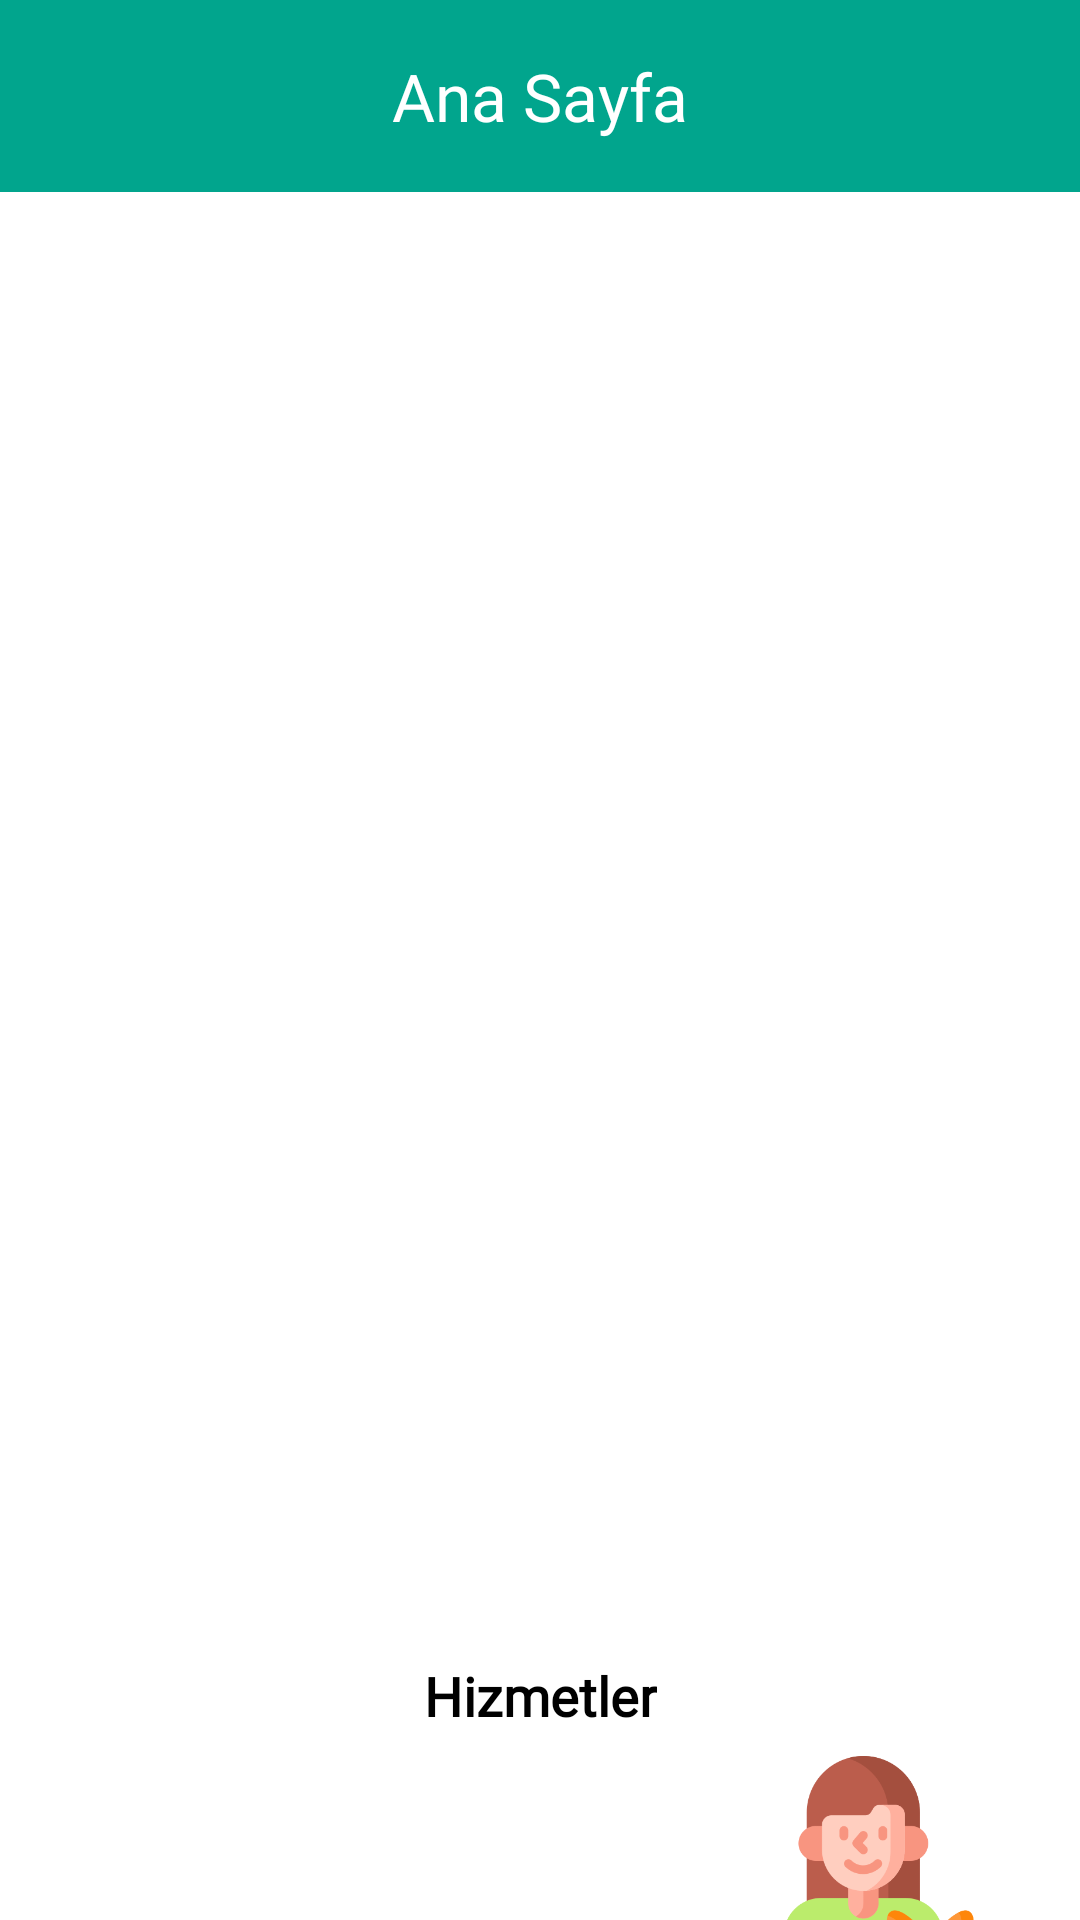

This screen was rendered from an Android layout file. Write that file and the resources it references.
<!-- AndroidManifest.xml: application theme Theme.BitirmeProjesi -->
<!-- res/layout/fragment_ana_sayfa.xml -->
<androidx.constraintlayout.widget.ConstraintLayout xmlns:android="http://schemas.android.com/apk/res/android"
    xmlns:app="http://schemas.android.com/apk/res-auto"
    xmlns:tools="http://schemas.android.com/tools"
    android:layout_width="match_parent"
    android:layout_height="match_parent"
    android:background="@color/white"
    android:fontFamily="@font/roboto"
    tools:context=".ui.fragments.AnaSayfaFragment">

    <androidx.appcompat.widget.Toolbar
        android:id="@+id/toolbar"
        android:layout_width="0dp"
        android:layout_height="wrap_content"
        android:background="?attr/colorPrimary"
        android:backgroundTint="@color/yesil"
        android:fontFamily="@font/roboto"
        android:minHeight="?attr/actionBarSize"
        android:theme="?attr/actionBarTheme"
        app:layout_constraintEnd_toEndOf="parent"
        app:layout_constraintStart_toStartOf="parent"
        app:layout_constraintTop_toTopOf="parent"
        app:titleTextColor="@color/white" />

    <TextView
        android:id="@+id/textView25"
        android:layout_width="wrap_content"
        android:layout_height="wrap_content"
        android:layout_gravity="center"
        android:fontFamily="@font/pacifico"
        android:text="Ana Sayfa"
        android:textColor="@color/white"
        android:textSize="22sp"
        app:layout_constraintBottom_toBottomOf="@+id/toolbar"
        app:layout_constraintEnd_toEndOf="@+id/toolbar"
        app:layout_constraintStart_toStartOf="@+id/toolbar"
        app:layout_constraintTop_toTopOf="@+id/toolbar" />

    <ImageView
        android:id="@+id/imageViewHayvanlarim"
        android:layout_width="100dp"
        android:layout_height="100dp"
        android:layout_marginTop="8dp"

        android:src="@drawable/pets"
        app:layout_constraintEnd_toStartOf="@+id/imageViewSahiplendirilenler"
        app:layout_constraintHorizontal_bias="0.5"
        app:layout_constraintStart_toEndOf="@+id/imageViewBakici"
        app:layout_constraintTop_toBottomOf="@+id/textView2" />

    <ImageView
        android:id="@+id/imageViewBakici"
        android:layout_width="100dp"
        android:layout_height="100dp"
        android:layout_marginTop="8dp"
        android:src="@drawable/dog_walking"
        app:layout_constraintEnd_toStartOf="@+id/imageViewHayvanlarim"
        app:layout_constraintHorizontal_bias="0.5"
        app:layout_constraintStart_toStartOf="parent"
        app:layout_constraintTop_toBottomOf="@+id/textView2" />

    <TextView
        android:id="@+id/textView2"
        android:layout_width="wrap_content"
        android:layout_height="wrap_content"
        android:layout_marginTop="64dp"
        android:fontFamily="@font/roboto"
        android:text="Hizmetler"
        android:textColor="@color/black"
        android:textSize="18sp"
        android:textStyle="bold"
        app:layout_constraintEnd_toEndOf="parent"
        app:layout_constraintStart_toStartOf="parent"
        app:layout_constraintTop_toBottomOf="@+id/recycler_anasayfa" />

    <TextView
        android:id="@+id/textViewBakici"
        android:layout_width="wrap_content"
        android:layout_height="wrap_content"
        android:layout_marginTop="8dp"
        android:fontFamily="@font/roboto"
        android:text="Bakıcı İlanları"
        android:textSize="16sp"
        app:layout_constraintEnd_toEndOf="@+id/imageViewBakici"
        app:layout_constraintStart_toStartOf="@+id/imageViewBakici"
        app:layout_constraintTop_toBottomOf="@+id/imageViewBakici" />

    <TextView
        android:id="@+id/textViewHayvanlarim"
        android:layout_width="wrap_content"
        android:layout_height="wrap_content"
        android:layout_marginTop="8dp"
        android:fontFamily="@font/roboto"
        android:text="Hayvanlarım"
        android:textSize="16sp"
        app:layout_constraintEnd_toEndOf="@+id/imageViewHayvanlarim"
        app:layout_constraintStart_toStartOf="@+id/imageViewHayvanlarim"
        app:layout_constraintTop_toBottomOf="@+id/imageViewHayvanlarim" />

    <androidx.recyclerview.widget.RecyclerView
        android:id="@+id/recycler_anasayfa"
        android:layout_width="0dp"
        android:layout_height="425dp"
        android:fontFamily="@font/roboto"
        app:layout_constraintEnd_toEndOf="parent"
        app:layout_constraintHorizontal_bias="0.5"
        app:layout_constraintStart_toStartOf="parent"
        app:layout_constraintTop_toBottomOf="@+id/toolbar" />

    <ImageView
        android:id="@+id/imageViewSahiplendirilenler"
        android:layout_width="100dp"
        android:layout_height="100dp"
        android:layout_marginTop="8dp"
        app:layout_constraintEnd_toEndOf="parent"
        app:layout_constraintHorizontal_bias="0.5"
        app:layout_constraintStart_toEndOf="@+id/imageViewHayvanlarim"
        app:layout_constraintTop_toBottomOf="@+id/textView2"
        android:src="@drawable/owner_pet" />

    <TextView
        android:id="@+id/textView18"
        android:layout_width="wrap_content"
        android:layout_height="wrap_content"
        android:layout_marginTop="8dp"
        android:text="Artık Sahibi Var"
        android:textSize="16sp"
        android:fontFamily="@font/roboto"
        app:layout_constraintEnd_toEndOf="@+id/imageViewSahiplendirilenler"
        app:layout_constraintStart_toStartOf="@+id/imageViewSahiplendirilenler"
        app:layout_constraintTop_toBottomOf="@+id/imageViewSahiplendirilenler" />

</androidx.constraintlayout.widget.ConstraintLayout>
<!-- resources referenced by this layout -->
<resources>
  <color name="black">#FF000000</color>
  <color name="white">#FFFFFFFF</color>
  <color name="yesil">#01A58D</color>
  <!-- drawable owner_pet: png bitmap (drawable, 27239 bytes) -->
  <style name="Theme.BitirmeProjesi" parent="Base.Theme.BitirmeProjesi" />
  <style name="Base.Theme.BitirmeProjesi" parent="Theme.Material3.Light.NoActionBar">
          
          
          <item name="android:statusBarColor">@color/yesil</item>
          <item name="colorPrimary">@color/yesil</item>
          <item name="colorPrimaryVariant">@color/yesil</item>
          <item name="colorSecondaryContainer">#79D1D0D0</item>
          <item name="actionOverflowButtonStyle">@style/optColor</item>
          <item name="android:actionOverflowMenuStyle">@style/AcikOverflowMenuStyle</item>
  
  
  
  
  
      </style>
  <style name="optColor" parent="Widget.AppCompat.Light.ActionButton.Overflow">
          <item name="tint">@color/white</item>
      </style>
  <style name="AcikOverflowMenuStyle" parent="Widget.AppCompat.PopupMenu.Overflow">
          
          <item name="android:popupBackground">@drawable/beyaz_overflow_menu_background</item>
          
      </style>
</resources>
